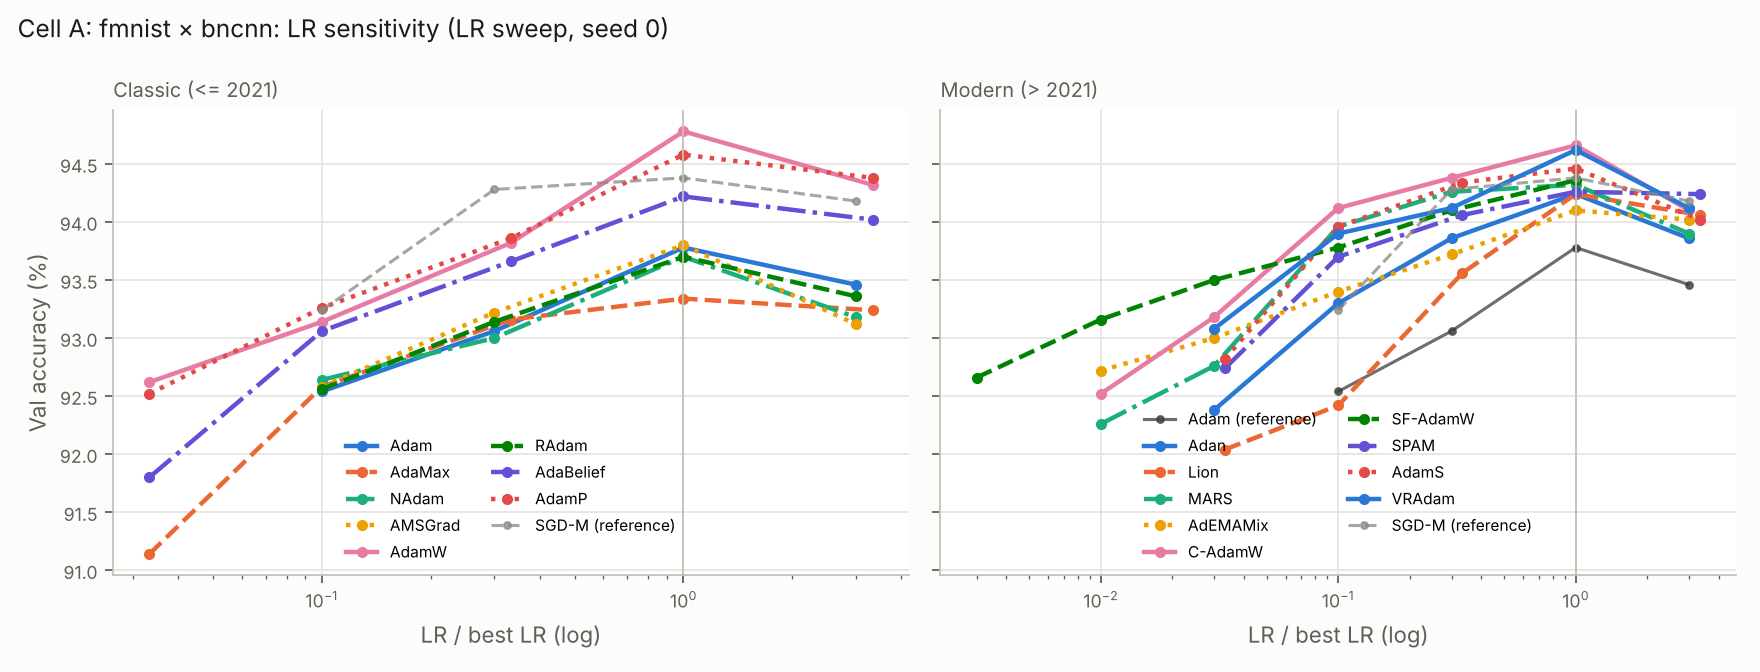

Source data for this figure (header and first rows):
optimizer, best_val_acc, best_lr, n_lr_tried, n_diverged, mean_drop_from_best_on_base_grid, frac_base_grid_within_1pp
adam, 0.9378, 0.001, 4, 0, 0.0057, 0.75
adamax, 0.9334, 0.003, 5, 0, 0.00785, 0.75
nadam, 0.937, 0.001, 4, 0, 0.0057, 0.75
amsgrad, 0.938, 0.001, 4, 0, 0.0062, 0.75
adamw, 0.9478, 0.003, 5, 0, 0.0119, 0.5
radam, 0.937, 0.001, 4, 0, 0.0051, 0.75
adabelief, 0.9422, 0.003, 5, 0, 0.01035, 0.5
adamp, 0.9458, 0.003, 5, 0, 0.01025, 0.5
adan, 0.9424, 0.01, 5, 0, 0.00795, 0.75
lion, 0.9424, 0.0003, 5, 0, 0.01175, 0.5
mars, 0.9432, 0.01, 6, 0, 0.0101, 0.5
ademamix, 0.941, 0.01, 6, 0, 0.0089, 0.5
cadamw, 0.9466, 0.01, 6, 0, 0.0111, 0.5
sfadamw, 0.9436, 0.1, 6, 0, 0.01085, 0.5
spam, 0.9426, 0.003, 5, 0, 0.0057, 0.75
adams, 0.9446, 0.003, 5, 0, 0.00565, 0.75
vradam, 0.9462, 0.01, 5, 0, 0.0069, 0.75
sgd, 0.9438, 0.1, 4, 0, 0.0036, 0.75
